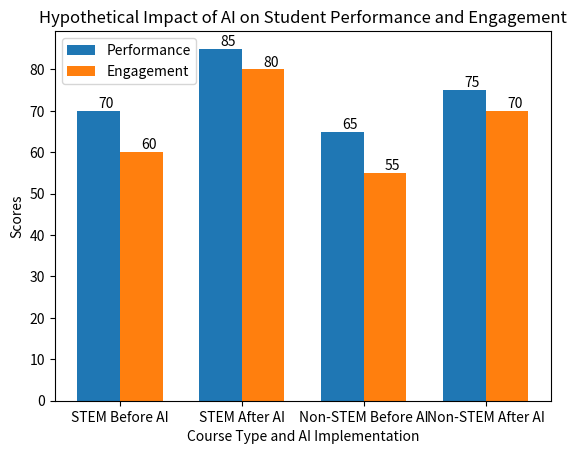

This figure's Python source:
import matplotlib.pyplot as plt
import numpy as np

# Defining the data points for the graph
categories = ['STEM Before AI', 'STEM After AI', 'Non-STEM Before AI', 'Non-STEM After AI']
performance = [70, 85, 65, 75]  # Hypothetical performance scores
engagement = [60, 80, 55, 70]   # Hypothetical engagement scores

x = np.arange(len(categories))  # Label locations
width = 0.35  # Width of the bars

# Creating the plot
fig, ax = plt.subplots()

bar1 = ax.bar(x - width/2, performance, width, label='Performance')
bar2 = ax.bar(x + width/2, engagement, width, label='Engagement')

# Adding labels and titles
ax.set_xlabel('Course Type and AI Implementation')
ax.set_ylabel('Scores')
ax.set_title('Hypothetical Impact of AI on Student Performance and Engagement')
ax.set_xticks(x)
ax.set_xticklabels(categories)
ax.legend()

# Adding data labels
for bar in bar1:
    yval = bar.get_height()
    plt.text(bar.get_x() + bar.get_width()/2, yval, int(yval), va='bottom')  # Adding text label above the bars

for bar in bar2:
    yval = bar.get_height()
    plt.text(bar.get_x() + bar.get_width()/2, yval, int(yval), va='bottom')  # Adding text label above the bars

# Display the plot
plt.show()
